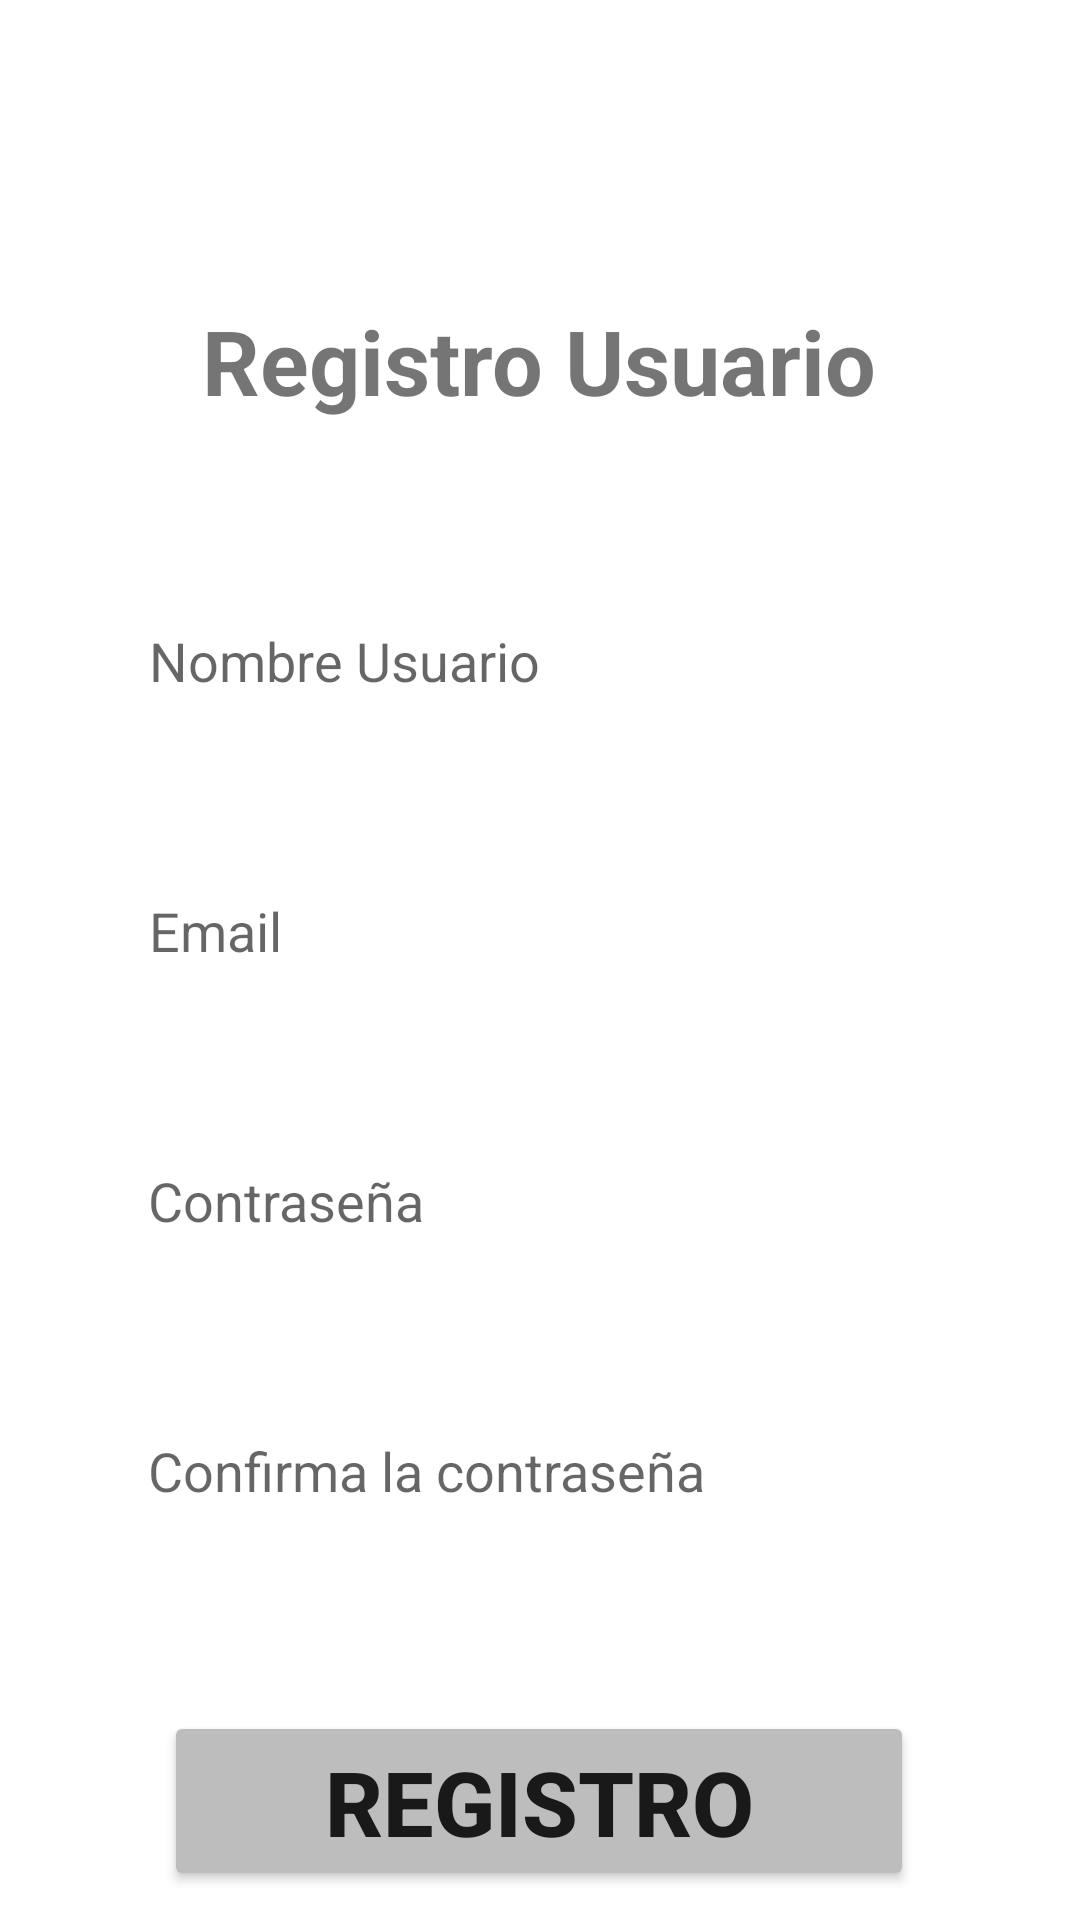

Android layout source for this screen:
<!-- AndroidManifest.xml: application theme Base.Theme.Proyecto_RubenRamirez -->
<!-- res/layout/activity_registrarse.xml -->
<?xml version="1.0" encoding="utf-8"?>
<androidx.constraintlayout.widget.ConstraintLayout xmlns:android="http://schemas.android.com/apk/res/android"
    xmlns:app="http://schemas.android.com/apk/res-auto"
    xmlns:tools="http://schemas.android.com/tools"
    android:layout_width="match_parent"
    android:background="@drawable/marron"
    android:layout_height="match_parent"
    tools:context=".Registrarse">

    <TextView
        android:id="@+id/RegistroUsuario"
        android:layout_width="wrap_content"
        android:layout_height="wrap_content"
        android:layout_marginTop="100dp"
        android:text="Registro Usuario"
        android:textStyle="bold"
        android:textSize="30dp"
        app:layout_constraintEnd_toEndOf="parent"
        app:layout_constraintHorizontal_bias="0.498"
        app:layout_constraintStart_toStartOf="parent"
        app:layout_constraintTop_toTopOf="parent" />

    <EditText
        android:id="@+id/RNombreUsuario"
        android:layout_width="300dp"
        android:layout_height="60dp"
        android:layout_marginTop="50dp"
        android:ems="10"
        android:inputType="text"
        android:hint="Nombre Usuario"
        android:background="@drawable/contorno"
        android:paddingLeft="20sp"
        app:layout_constraintEnd_toEndOf="parent"
        app:layout_constraintHorizontal_bias="0.497"
        app:layout_constraintStart_toStartOf="parent"
        app:layout_constraintTop_toBottomOf="@+id/RegistroUsuario" />

    <EditText
        android:id="@+id/REmail"
        android:layout_width="300dp"
        android:layout_height="60dp"
        android:layout_marginTop="30dp"
        android:ems="10"
        android:inputType="text"
        android:hint="Email"
        android:background="@drawable/contorno"
        android:paddingLeft="20sp"
        app:layout_constraintEnd_toEndOf="parent"
        app:layout_constraintHorizontal_bias="0.497"
        app:layout_constraintStart_toStartOf="parent"
        app:layout_constraintTop_toBottomOf="@+id/RNombreUsuario" />

    <EditText
        android:id="@+id/RContrasenia"
        android:layout_width="300dp"
        android:layout_height="60dp"
        android:layout_marginTop="30dp"
        android:ems="10"
        android:hint="Contraseña"
        android:background="@drawable/contorno"
        android:paddingLeft="20sp"
        android:inputType="textPassword"
        app:layout_constraintEnd_toEndOf="parent"
        app:layout_constraintHorizontal_bias="0.49"
        app:layout_constraintStart_toStartOf="parent"
        app:layout_constraintTop_toBottomOf="@+id/REmail" />

    <EditText
        android:id="@+id/RConfirmarContrasenia"
        android:layout_width="300dp"
        android:layout_height="60dp"
        android:layout_marginTop="30dp"
        android:ems="10"
        android:hint="Confirma la contraseña"
        android:background="@drawable/contorno"
        android:paddingLeft="20sp"
        android:inputType="textPassword"
        app:layout_constraintEnd_toEndOf="parent"
        app:layout_constraintHorizontal_bias="0.487"
        app:layout_constraintStart_toStartOf="parent"
        app:layout_constraintTop_toBottomOf="@+id/RContrasenia" />

    <Button
        android:id="@+id/bRegistro"
        android:layout_width="250dp"
        android:layout_height="60dp"
        android:layout_marginTop="50dp"
        android:textStyle="bold"
        android:textSize="30dp"
        android:text="REGISTRO"
        app:layout_constraintEnd_toEndOf="parent"
        app:layout_constraintHorizontal_bias="0.498"
        app:layout_constraintStart_toStartOf="parent"
        app:layout_constraintTop_toBottomOf="@+id/RConfirmarContrasenia" />
</androidx.constraintlayout.widget.ConstraintLayout>
<!-- resources referenced by this layout -->
<resources>
  <!-- drawable contorno (drawable) -->
  <?xml version="1.0" encoding="utf-8"?>
  <selector xmlns:android="http://schemas.android.com/apk/res/android">
      <item android:state_enabled="true" android:state_focused="true">
          <shape android:shape="rectangle">
              <solid android:color="#30FFFFFF"/>
              <corners android:radius="50dp"/>
              <stroke android:color="@color/white" android:width="1dp" />
          </shape>
      </item>
  
      <item android:state_enabled="true">
          <shape android:shape="rectangle">
              <solid android:color="#30FFFFFF"/>
              <corners android:radius="50dp"/>
          </shape>
      </item>
  </selector>
  <style name="Base.Theme.Proyecto_RubenRamirez" parent="Theme.MaterialComponents.DayNight.DarkActionBar">
          
          
          <item name="colorPrimary">#795548</item>
          <item name="colorPrimaryDark">#5D4037</item>
          <item name="colorAccent">#9E9E9E</item>
          <item name="colorButtonNormal">#BDBDBD</item>
  
      </style>
  <!-- not gathered from this repository: default colours our renderer supplied (Android Studio template values) -->
  <color name="white">#FFFFFFFF</color>
</resources>
